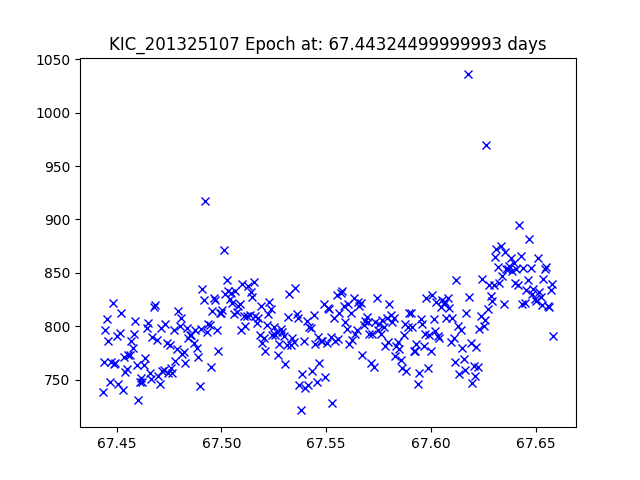

Values plotted in this chart, from the file beside it:
JDtimes, observed fluxes, observed uncertainties
67.44, 738.3, 17.92
67.44, 766.3, 17.88
67.44, 796.4, 17.84
67.45, 807.1, 17.82
67.45, 786.1, 17.85
67.45, 747.4, 17.9
67.45, 766.7, 17.88
67.45, 821.6, 17.8
67.45, 764.5, 17.88
67.45, 765.4, 17.88
67.45, 790.7, 17.84
67.45, 746, 17.91
67.45, 794.1, 17.84
67.45, 812.1, 17.81
67.45, 740.5, 17.92
67.45, 770.9, 17.87
67.45, 756.6, 17.89
67.45, 760.2, 17.89
67.46, 773.4, 17.87
67.46, 772.9, 17.87
67.46, 786.3, 17.85
67.46, 779.2, 17.86
67.46, 792.7, 17.84
67.46, 805.2, 17.82
67.46, 764, 17.88
67.46, 730.7, 17.93
67.46, 747.4, 17.9
67.46, 751.1, 17.9
67.46, 748, 17.9
67.46, 763.9, 17.88
67.46, 769.9, 17.87
67.46, 798.7, 17.83
67.47, 803.2, 17.83
67.47, 756.1, 17.89
67.47, 750.4, 17.9
67.47, 790, 17.84
67.47, 817.8, 17.81
67.47, 820.1, 17.8
67.47, 787.2, 17.85
67.47, 753.5, 17.9
67.47, 745.7, 17.91
67.47, 798.3, 17.83
67.47, 757.6, 17.89
67.47, 758.5, 17.89
67.47, 802.4, 17.83
67.47, 784.1, 17.85
67.47, 756, 17.89
67.48, 782.6, 17.85
67.48, 760.5, 17.89
67.48, 756.2, 17.89
67.48, 796.1, 17.84
67.48, 766.9, 17.88
67.48, 778.3, 17.86
67.48, 814.5, 17.81
67.48, 800.1, 17.83
67.48, 808, 17.82
67.48, 774.2, 17.87
67.48, 775.7, 17.86
67.48, 765.2, 17.88
67.48, 798.1, 17.83
... 256 more rows
